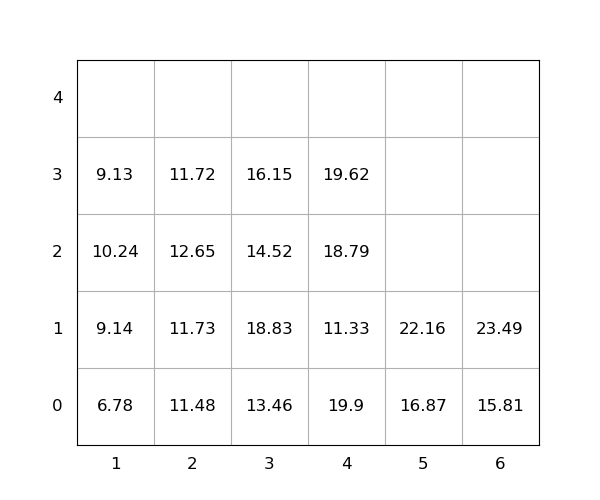

Data behind this chart, as committed beside it:
idx, loc_x, loc_y, loc_z, weight, group, score, seq, reloc, size(ft)
1, 5, 0, 0, 16.87, 0, 16.87, 0, 1.0, 20
2, 6, 0, 0, 15.81, 0, 15.81, 0, 0, 20
3, 4, 0, 0, 19.9, 0, 19.9, 0, 1, 20
4, 5, 0, 1, 22.16, 0, 22.16, 1, 1.0, 20
5, 3, 0, 0, 13.46, 0, 13.46, 2, 0, 20
6, 6, 0, 1, 23.49, 0, 23.49, 3, 0, 20
7, 3, 0, 1, 18.83, 0, 18.83, 4, 1.0, 20
8, 3, 0, 2, 14.52, 0, 14.52, 5, 1.0, 20
9, 4, 0, 1, 11.33, 0, 11.33, 6, 1.0, 20
10, 4, 0, 2, 18.79, 0, 18.79, 7, 1.0, 20
11, 2, 0, 0, 11.48, 0, 11.48, 8, 1.0, 20
12, 2, 0, 1, 11.73, 0, 11.73, 9, 1.0, 20
13, 1, 0, 0, 6.78, 0, 6.78, 10, 0, 20
14, 2, 0, 2, 12.65, 0, 12.65, 11, 1.0, 20
15, 1, 0, 1, 9.14, 0, 9.14, 12, 1.0, 20
16, 1, 0, 2, 10.24, 0, 10.24, 13, 1.0, 20
17, 1, 0, 3, 9.13, 0, 9.13, 14, 1.0, 20
18, 4, 0, 3, 19.62, 0, 19.62, 15, 1.0, 20
19, 2, 0, 3, 11.72, 0, 11.72, 16, 1.0, 20
20, 3, 0, 3, 16.15, 0, 16.15, 17, 1.0, 20
